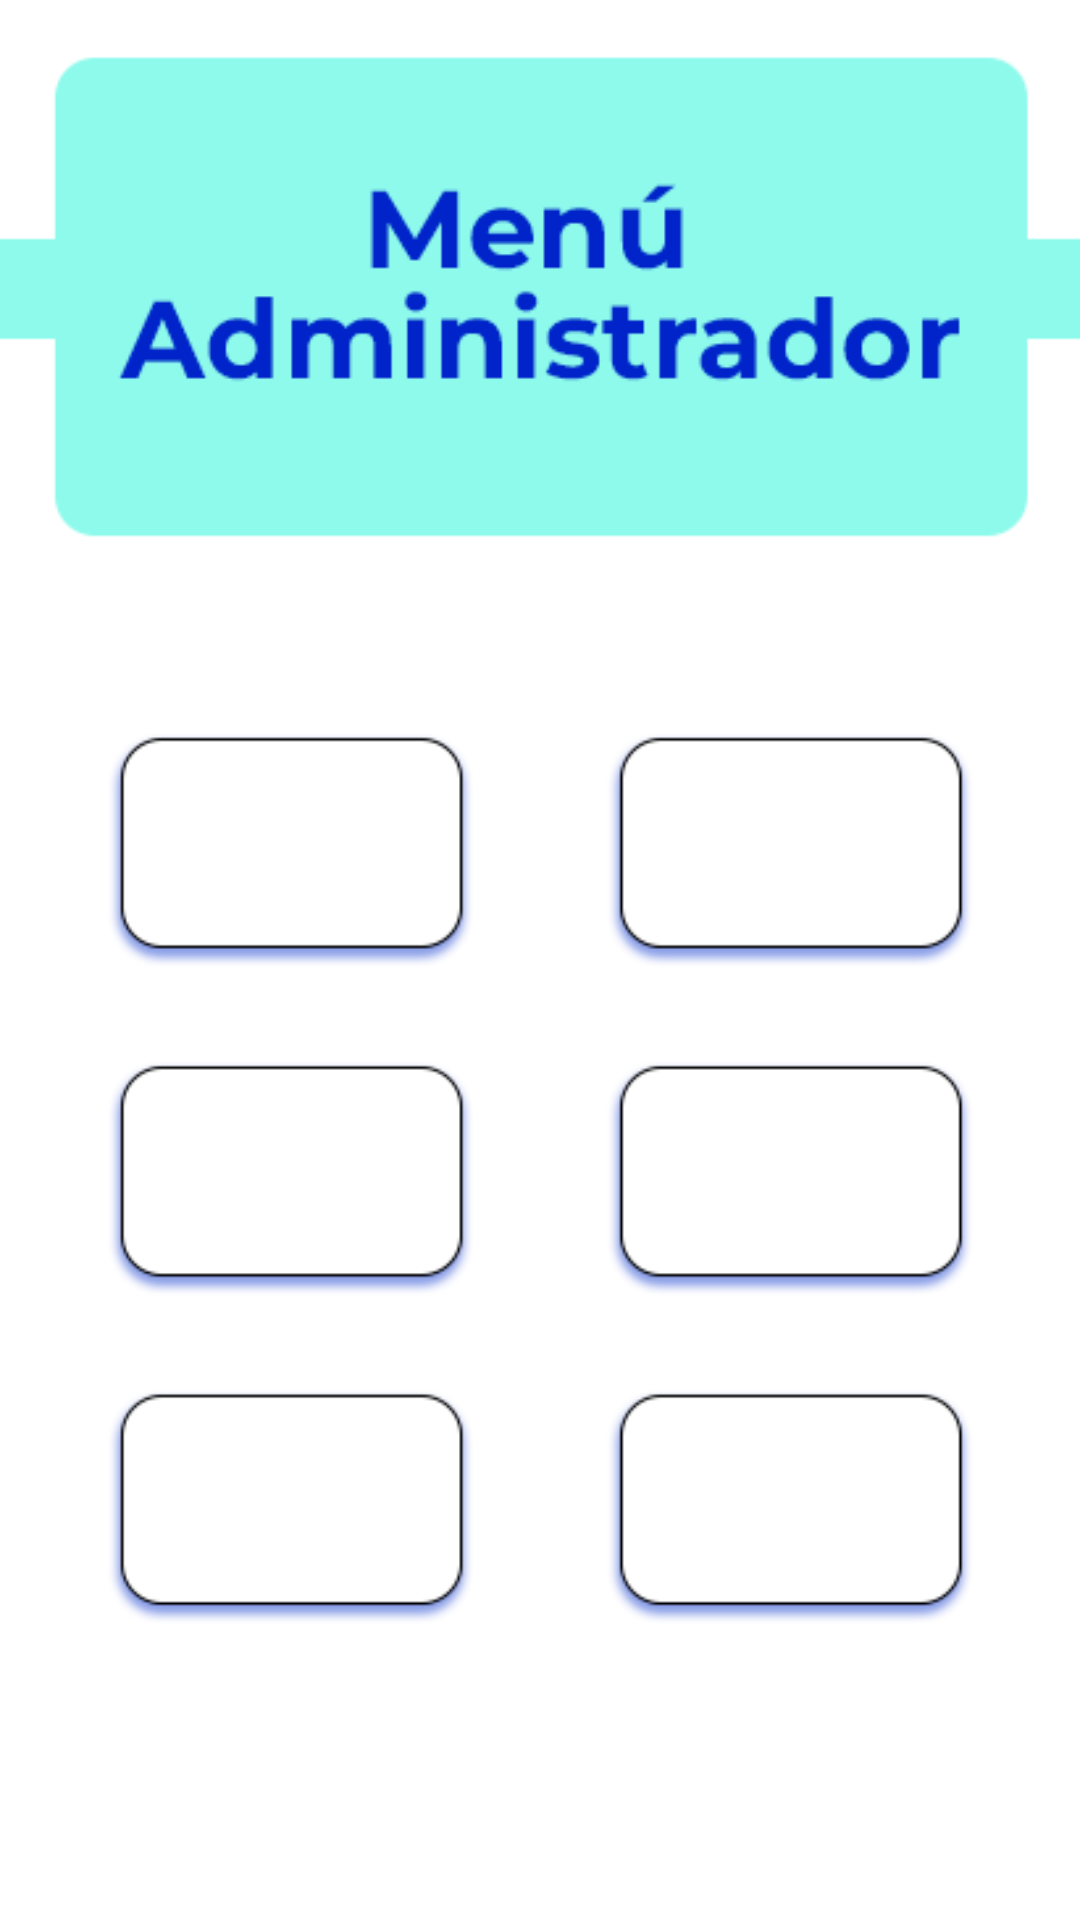

This screen was rendered from an Android layout file. Write that file and the resources it references.
<!-- AndroidManifest.xml: application theme Theme.App_HDR -->
<!-- res/layout/activity_menu_admin.xml -->
<?xml version="1.0" encoding="utf-8"?>
<androidx.constraintlayout.widget.ConstraintLayout xmlns:android="http://schemas.android.com/apk/res/android"
    xmlns:app="http://schemas.android.com/apk/res-auto"
    xmlns:tools="http://schemas.android.com/tools"
    android:layout_width="match_parent"
    android:layout_height="match_parent"
    tools:context=".MainMenuActivity"
    android:background="@drawable/menu_admin">

    <ImageView
        android:id="@+id/claseadmin"
        android:layout_width="81dp"
        android:layout_height="57dp"
        app:layout_constraintBottom_toBottomOf="parent"
        app:layout_constraintEnd_toEndOf="parent"
        app:layout_constraintHorizontal_bias="0.212"
        app:layout_constraintStart_toStartOf="parent"
        app:layout_constraintTop_toTopOf="parent"
        app:layout_constraintVertical_bias="0.434"
        app:srcCompat="@drawable/clase_admin" />
</androidx.constraintlayout.widget.ConstraintLayout>
<!-- resources referenced by this layout -->
<resources>
  <!-- drawable menu_admin: png bitmap (drawable, 17356 bytes) -->
  <style name="Theme.App_HDR" parent="Base.Theme.App_HDR" />
  <style name="Base.Theme.App_HDR" parent="Theme.Material3.DayNight.NoActionBar">
          
          
      </style>
</resources>
